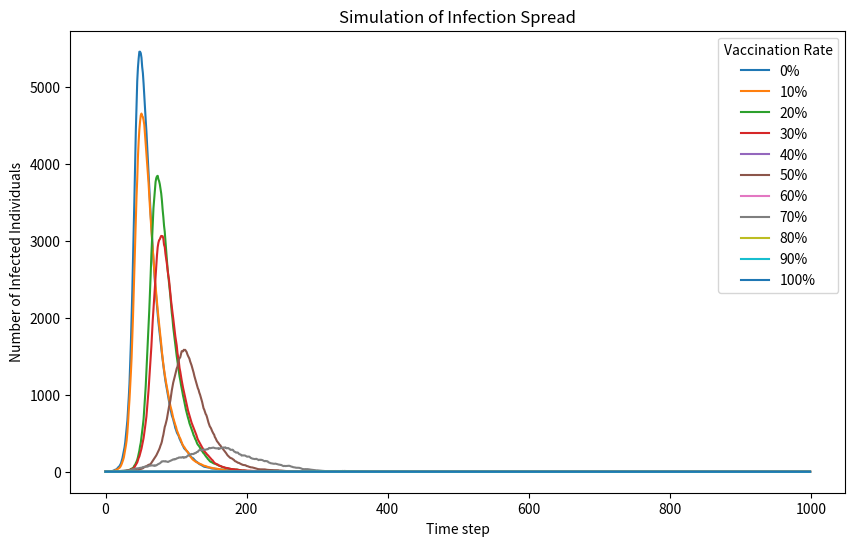

Write Python code to recreate this figure.
import numpy as np
import matplotlib.pyplot as plt
from matplotlib import cm

N_list = []

# define initial conditions
for j in range(11):
    num_population = 10000
    prt_vaccination = 0.1*j  # assume various percent of the population are vaccinated
    num_I = 1
    num_S = int(num_population - num_I - num_population*prt_vaccination)
    num_R = 0
    num_V = num_population*prt_vaccination # add the definition of vaccinated people
    
    # define parameters
    beta = 0.3
    gamma = 0.05
    
    # Initialize arrays to track the evolution over time
    time_steps = 1000
    S = np.zeros(time_steps)
    I = np.zeros(time_steps)
    R = np.zeros(time_steps)
   
    # set begining values of arrays
    S[0] = num_S
    I[0] = num_I
    R[0] = num_R
   
    # begin time loop with 'beta 0.3' and 'gamma 0.05'
    for i in range(time_steps-1):
        new_beta = beta* num_I/ num_population 
        
        # calculate the actual probabilities of infection
        if num_S > 0:
            new_I = sum(np.random.choice(range(2),num_S,p = [1-new_beta,new_beta]))
        else:
            new_I = 0
       
        if num_I > 0:
            new_R = sum(np.random.choice(range(2),num_I,p = [1-gamma,gamma]))
        else:
            new_R = 0
        
        # update the value of each group
        num_S = max(num_S-new_I, 0)
        num_I = max(num_I+new_I-new_R, 0)
        num_R = max(num_R+new_R, 0)
        
    # Update the number of susceptible, infected, and recovered individuals
        S[i+1] = num_S
        I[i+1] = num_I
        R[i+1] = num_R
    
    # add the result into the list
    N_list.append(I)
   
    # output the plot
plt.figure(figsize=(10, 6))
for j in range(11):
    plt.plot(N_list[j], label=f'{int(0.1*j*100)}%')
    
plt.xlabel('Time step')
plt.ylabel('Number of Infected Individuals')
plt.title('Simulation of Infection Spread')
plt.legend(title='Vaccination Rate')
plt.plot(color = cm.viridis(30))
plt.show()
